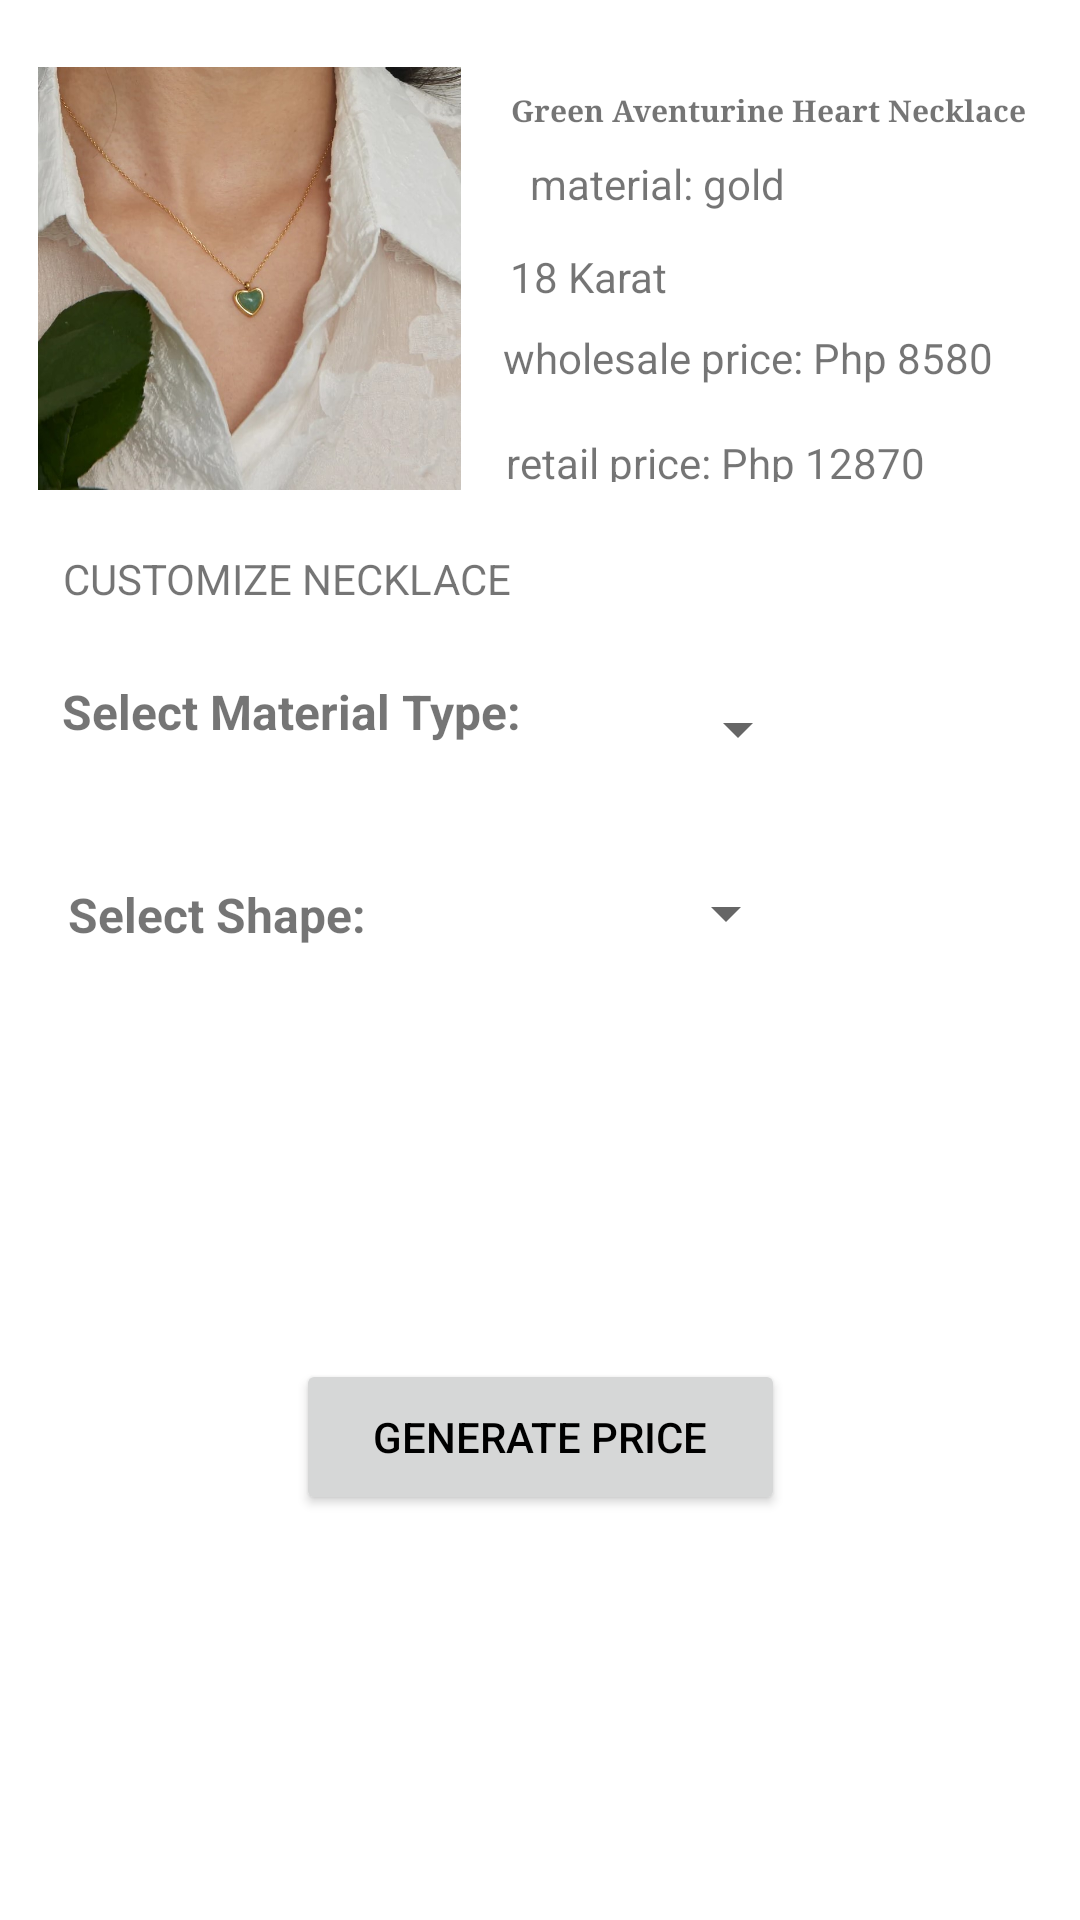

Produce the Android XML layout that renders to this screen, including the resource entries it uses.
<!-- AndroidManifest.xml: application theme Theme.EgayTacolod_CLE_EndTerm -->
<!-- res/layout/activity_green_aventurine_heart.xml -->
<?xml version="1.0" encoding="utf-8"?>
<androidx.constraintlayout.widget.ConstraintLayout xmlns:android="http://schemas.android.com/apk/res/android"
    xmlns:app="http://schemas.android.com/apk/res-auto"
    xmlns:tools="http://schemas.android.com/tools"
    android:layout_width="match_parent"
    android:layout_height="match_parent"
    android:padding="10dp"
    tools:context=".GreenAventurineHeart">

    <ImageView
        android:id="@+id/imageView"
        android:layout_width="141dp"
        android:layout_height="149dp"
        android:src="@drawable/green_aventurine"
        app:layout_constraintBottom_toBottomOf="parent"
        app:layout_constraintEnd_toEndOf="parent"
        app:layout_constraintHorizontal_bias="0.014"
        app:layout_constraintStart_toStartOf="parent"
        app:layout_constraintTop_toTopOf="parent"
        app:layout_constraintVertical_bias="0.018" />

    <TextView
        android:id="@+id/textView"
        android:layout_width="wrap_content"
        android:layout_height="wrap_content"
        android:layout_marginTop="20dp"
        android:fontFamily="serif"
        android:text="Green Aventurine Heart Necklace"
        android:textSize="10sp"
        android:textStyle="bold"
        app:layout_constraintEnd_toEndOf="parent"
        app:layout_constraintHorizontal_bias="0.68"
        app:layout_constraintStart_toEndOf="@+id/imageView"
        app:layout_constraintTop_toTopOf="parent" />

    <TextView
        android:id="@+id/textView2"
        android:layout_width="wrap_content"
        android:layout_height="wrap_content"
        android:layout_marginTop="8dp"
        android:text="material: gold "
        app:layout_constraintEnd_toEndOf="parent"
        app:layout_constraintHorizontal_bias="0.214"
        app:layout_constraintStart_toEndOf="@+id/imageView"
        app:layout_constraintTop_toBottomOf="@+id/textView" />

    <TextView
        android:id="@+id/textView3"
        android:layout_width="wrap_content"
        android:layout_height="wrap_content"
        android:layout_marginTop="16dp"
        android:text="CUSTOMIZE NECKLACE"
        app:layout_constraintEnd_toEndOf="parent"
        app:layout_constraintHorizontal_bias="0.058"
        app:layout_constraintStart_toStartOf="parent"
        app:layout_constraintTop_toBottomOf="@+id/imageView" />

    <TextView
        android:id="@+id/textView4"
        android:layout_width="wrap_content"
        android:layout_height="wrap_content"
        android:layout_marginTop="8dp"
        android:text="wholesale price: Php 8580"
        app:layout_constraintEnd_toEndOf="parent"
        app:layout_constraintHorizontal_bias="0.423"
        app:layout_constraintStart_toEndOf="@+id/imageView"
        app:layout_constraintTop_toBottomOf="@+id/textView8" />

    <TextView
        android:id="@+id/textView5"
        android:layout_width="158dp"
        android:layout_height="16dp"
        android:layout_marginTop="16dp"
        android:text="retail price: Php 12870"
        app:layout_constraintEnd_toEndOf="parent"
        app:layout_constraintHorizontal_bias="0.393"
        app:layout_constraintStart_toEndOf="@+id/imageView"
        app:layout_constraintTop_toBottomOf="@+id/textView4" />

    <TextView
        android:id="@+id/textView6"
        android:layout_width="wrap_content"
        android:layout_height="wrap_content"
        android:layout_marginTop="24dp"
        android:text="Select Material Type:"
        android:textSize="16dp"
        android:textStyle="bold"
        app:layout_constraintBottom_toBottomOf="parent"
        app:layout_constraintEnd_toEndOf="parent"
        app:layout_constraintHorizontal_bias="0.057"
        app:layout_constraintStart_toStartOf="parent"
        app:layout_constraintTop_toBottomOf="@+id/textView3"
        app:layout_constraintVertical_bias="0.0" />

    <Spinner
        android:id="@+id/spinner1"
        android:layout_width="wrap_content"
        android:layout_height="wrap_content"
        android:layout_alignBottom="@+id/textView6"
        android:layout_marginTop="24dp"
        android:layout_toRightOf="@+id/textView6"
        android:minHeight="48dp"
        app:layout_constraintBottom_toBottomOf="parent"
        app:layout_constraintEnd_toEndOf="parent"
        app:layout_constraintHorizontal_bias="0.374"
        app:layout_constraintStart_toEndOf="@+id/textView6"
        app:layout_constraintTop_toBottomOf="@+id/textView5"
        app:layout_constraintVertical_bias="0.086" />

    <TextView
        android:id="@+id/textView7"
        android:layout_width="wrap_content"
        android:layout_height="wrap_content"
        android:layout_marginTop="24dp"
        android:text="Select Shape:"
        android:textSize="16dp"
        android:textStyle="bold"
        app:layout_constraintBottom_toBottomOf="parent"
        app:layout_constraintEnd_toEndOf="parent"
        app:layout_constraintHorizontal_bias="0.052"
        app:layout_constraintStart_toStartOf="parent"
        app:layout_constraintTop_toBottomOf="@+id/textView6"
        app:layout_constraintVertical_bias="0.065" />

    <Spinner
        android:id="@+id/spinner2"
        android:layout_width="wrap_content"
        android:layout_height="wrap_content"
        app:layout_constraintBottom_toBottomOf="parent"
        app:layout_constraintEnd_toEndOf="parent"
        app:layout_constraintHorizontal_bias="0.534"
        app:layout_constraintStart_toEndOf="@+id/textView7"
        app:layout_constraintTop_toBottomOf="@+id/spinner1"
        app:layout_constraintVertical_bias="0.075" />

    <Button
        android:id="@+id/btnCompute"
        android:layout_width="163dp"
        android:layout_height="52dp"
        android:text="Generate Price"
        android:textColor="@color/black"
        android:textSize="14sp"
        app:layout_constraintBottom_toBottomOf="parent"
        app:layout_constraintEnd_toEndOf="parent"
        app:layout_constraintStart_toStartOf="parent"
        app:layout_constraintTop_toTopOf="parent"
        app:layout_constraintVertical_bias="0.78" />

    <TextView
        android:id="@+id/textView8"
        android:layout_width="wrap_content"
        android:layout_height="wrap_content"
        android:layout_marginTop="12dp"
        android:layout_marginEnd="100dp"
        android:text="18 Karat"
        app:layout_constraintEnd_toEndOf="parent"
        app:layout_constraintHorizontal_bias="0.375"
        app:layout_constraintStart_toEndOf="@+id/imageView"
        app:layout_constraintTop_toBottomOf="@+id/textView2" />

</androidx.constraintlayout.widget.ConstraintLayout>
<!-- resources referenced by this layout -->
<resources>
  <color name="black">#FF000000</color>
  <!-- drawable green_aventurine: jpg bitmap (drawable, 104261 bytes) -->
  <style name="Theme.EgayTacolod_CLE_EndTerm" parent="Theme.MaterialComponents.DayNight.DarkActionBar">
          
          <item name="colorPrimary">@color/color1</item>
          <item name="colorPrimaryVariant">@color/color2</item>
          <item name="colorOnPrimary">@color/white</item>
          
          <item name="colorSecondary">@color/teal_200</item>
          <item name="colorSecondaryVariant">@color/teal_700</item>
          <item name="colorOnSecondary">@color/black</item>
          
          <item name="android:statusBarColor">?attr/colorPrimaryVariant</item>
          
      </style>
  <color name="color1">#AD8164</color>
  <color name="color2">#A6A6A6</color>
  <color name="white">#FFFFFFFF</color>
  <color name="teal_200">#FF03DAC5</color>
  <color name="teal_700">#FF018786</color>
</resources>
